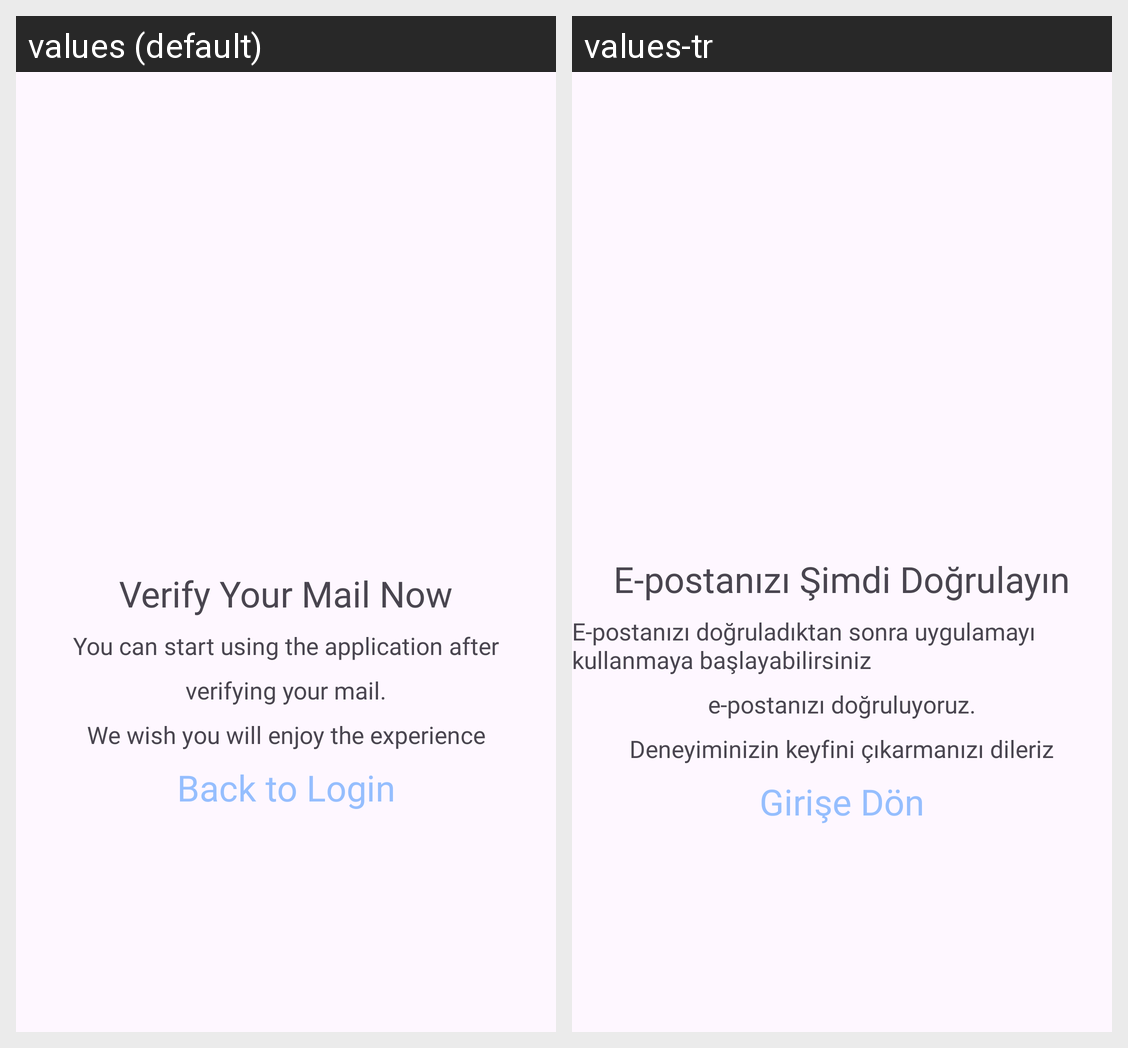

This grid shows one Android layout under two languages. Give, for every string resource on the screen, its name, the default text and each shown locale's text.
Android screen res/layout/fragment_mail_verification.xml rendered under 2 locales, left to right: values (default), values-tr. Device: Nexus 5 (rendered at 1080×1920; each locale shown at half size, 540×960, under a caption strip naming it); theme Theme.ChallApp.
Strings drawn on this screen, with the default value and each locale's value (text and hints the layout hard-codes, and strings that could not be matched under every locale, appear in the picture but are not listed):

verify_now
  values: Verify Your Mail Now
  values-tr: E-postanızı Şimdi Doğrulayın

verifynowbottomPrompt
  values: You can start using the application after
  values-tr: E-postanızı doğruladıktan sonra uygulamayı kullanmaya başlayabilirsiniz

verifying_your_mail
  values: verifying your mail.
  values-tr: e-postanızı doğruluyoruz.

wish_great_exp
  values: We wish you will enjoy the experience
  values-tr: Deneyiminizin keyfini çıkarmanızı dileriz

back_to_login
  values: Back to Login
  values-tr: Girişe Dön
